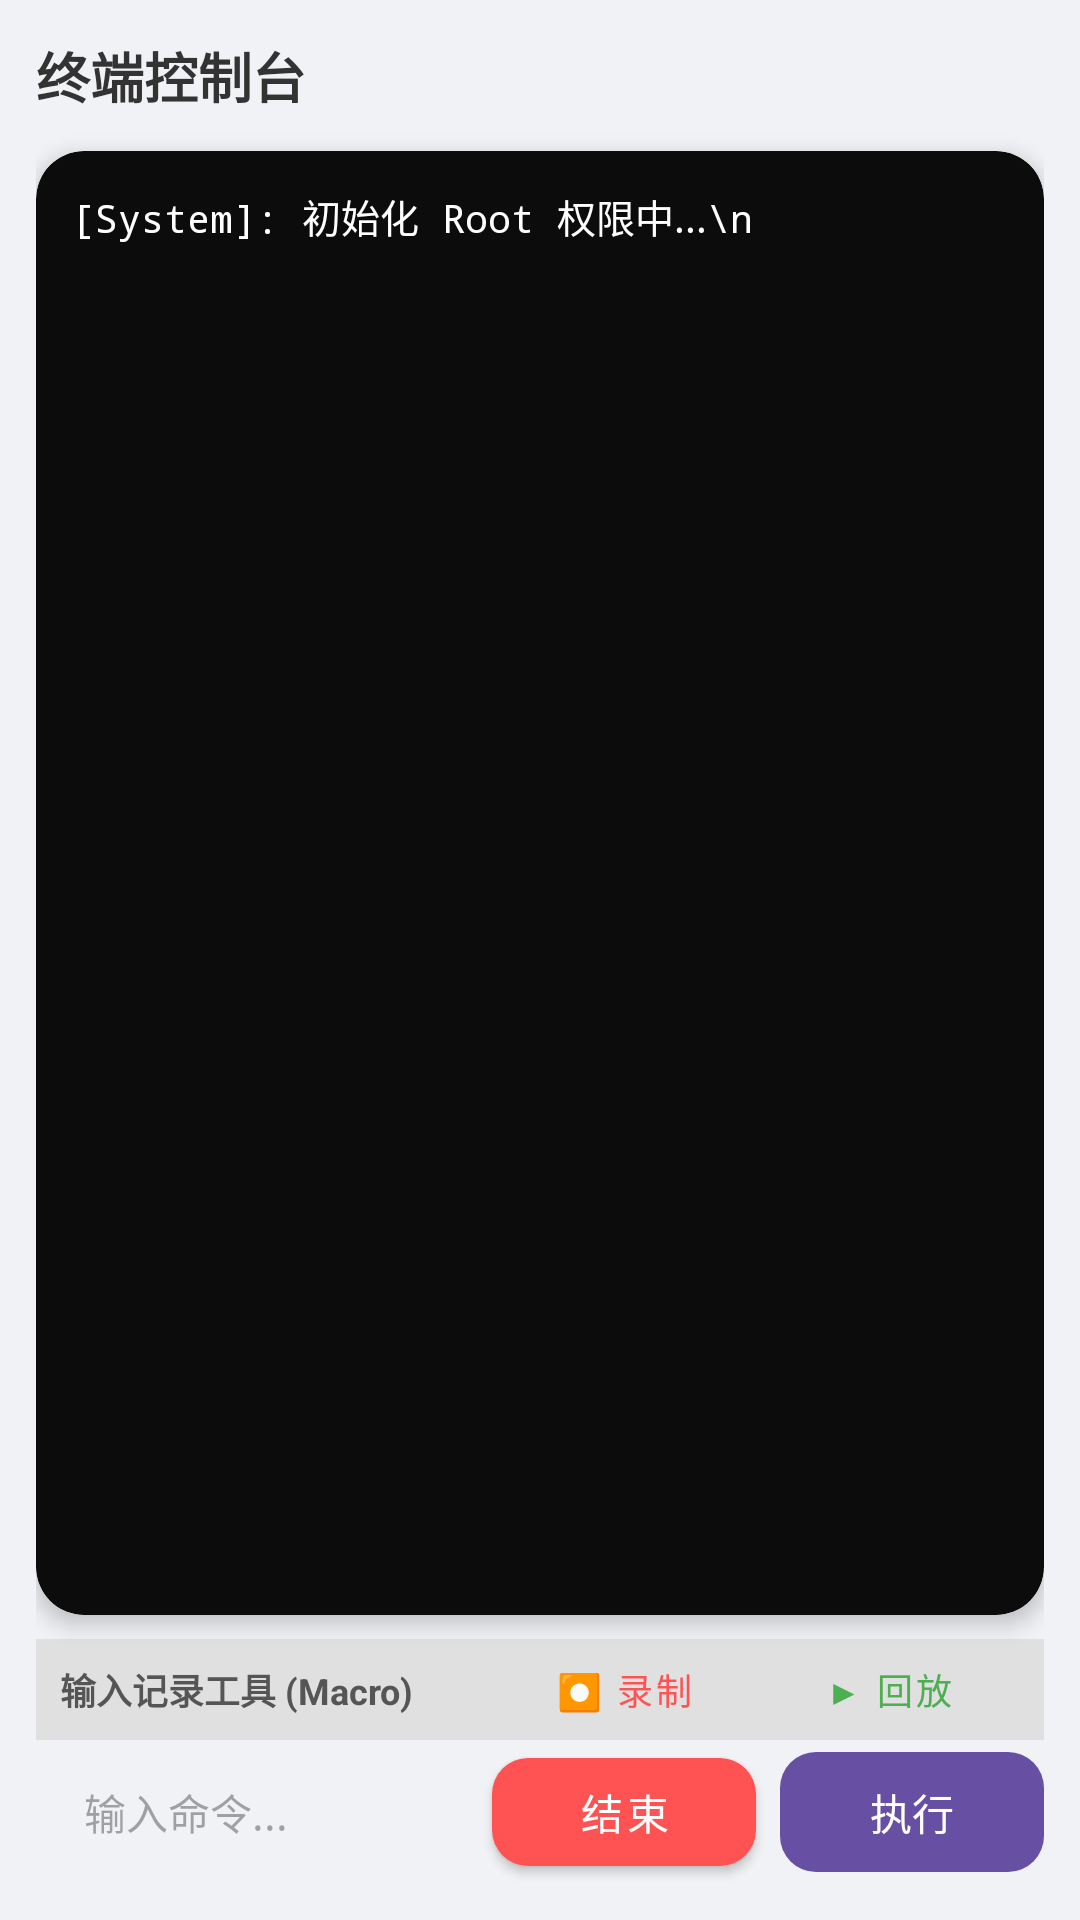

Reconstruct the res/layout file that produces this screen, plus the resources it refers to.
<!-- AndroidManifest.xml: application theme Theme.RootShellRunner -->
<!-- res/layout/activity_terminal.xml -->
<?xml version="1.0" encoding="utf-8"?>
<androidx.constraintlayout.widget.ConstraintLayout xmlns:android="http://schemas.android.com/apk/res/android"
    xmlns:app="http://schemas.android.com/apk/res-auto"
    xmlns:tools="http://schemas.android.com/tools"
    android:layout_width="match_parent"
    android:layout_height="match_parent"
    android:background="#F0F2F5"
    android:padding="12dp"
    tools:context=".TerminalActivity">

    <TextView
        android:id="@+id/tv_terminal_title"
        android:layout_width="wrap_content"
        android:layout_height="wrap_content"
        android:text="终端控制台"
        android:textSize="18sp"
        android:textStyle="bold"
        android:textColor="#333333"
        app:layout_constraintTop_toTopOf="parent"
        app:layout_constraintStart_toStartOf="parent" />

    <com.google.android.material.card.MaterialCardView
        android:id="@+id/card_terminal"
        android:layout_width="match_parent"
        android:layout_height="0dp"
        android:layout_marginTop="12dp"
        android:layout_marginBottom="8dp"
        app:cardBackgroundColor="#0C0C0C"
        app:cardCornerRadius="16dp"
        app:cardElevation="4dp"
        app:strokeWidth="0dp"
        app:layout_constraintTop_toBottomOf="@id/tv_terminal_title"
        app:layout_constraintBottom_toTopOf="@id/layout_macro_controls">

        <ScrollView
            android:id="@+id/scroll_view"
            android:layout_width="match_parent"
            android:layout_height="match_parent"
            android:padding="12dp"
            android:scrollbarThumbVertical="@null">
            <LinearLayout
                android:layout_width="match_parent"
                android:layout_height="wrap_content"
                android:orientation="vertical">
                <TextView
                    android:id="@+id/tv_output"
                    android:layout_width="match_parent"
                    android:layout_height="wrap_content"
                    android:textColor="#FFFFFF"
                    android:fontFamily="monospace"
                    android:textSize="13sp"
                    android:lineSpacingExtra="4dp"
                    android:text="[System]: 初始化 Root 权限中...\n" />
                <TextView
                    android:id="@+id/tv_finish_hint"
                    android:layout_width="match_parent"
                    android:layout_height="wrap_content"
                    android:layout_marginTop="10dp"
                    android:text="● 进程已结束"
                    android:textColor="#FF5252"
                    android:visibility="gone" />
            </LinearLayout>
        </ScrollView>
    </com.google.android.material.card.MaterialCardView>

    
    <LinearLayout
        android:id="@+id/layout_macro_controls"
        android:layout_width="match_parent"
        android:layout_height="wrap_content"
        android:orientation="horizontal"
        android:paddingHorizontal="8dp"
        android:paddingVertical="4dp"
        android:background="#E0E0E0"
        android:gravity="center_vertical"
        app:layout_constraintBottom_toTopOf="@id/layout_input_box">

        <TextView
            android:layout_width="0dp"
            android:layout_height="wrap_content"
            android:layout_weight="1"
            android:text="输入记录工具 (Macro)"
            android:textColor="#555555"
            android:textSize="12sp"
            android:textStyle="bold" />

        <Button
            android:id="@+id/btn_record"
            style="@style/Widget.MaterialComponents.Button.TextButton"
            android:layout_width="wrap_content"
            android:layout_height="wrap_content"
            android:text="⏺ 录制"
            android:textColor="#FF5252"
            android:minHeight="0dp"
            android:padding="4dp"
            android:textSize="12sp" />

        <Button
            android:id="@+id/btn_replay"
            style="@style/Widget.MaterialComponents.Button.TextButton"
            android:layout_width="wrap_content"
            android:layout_height="wrap_content"
            android:text="▶ 回放"
            android:textColor="#4CAF50"
            android:minHeight="0dp"
            android:padding="4dp"
            android:textSize="12sp" />
    </LinearLayout>

    <LinearLayout
        android:id="@+id/layout_input_box"
        android:layout_width="match_parent"
        android:layout_height="wrap_content"
        android:orientation="horizontal"
        android:gravity="center_vertical"
        app:layout_constraintBottom_toBottomOf="parent">

        <EditText
            android:id="@+id/et_input"
            android:layout_width="0dp"
            android:layout_height="48dp"
            android:layout_weight="1"
            android:background="@drawable/bg_input_rounded"
            android:hint="输入命令..."
            android:paddingHorizontal="16dp"
            android:textSize="14sp"
            android:maxLines="1"
            android:imeOptions="actionSend"
            android:inputType="text" />

        <com.google.android.material.button.MaterialButton
            android:id="@+id/btn_terminate"
            style="@style/Widget.MaterialComponents.Button"
            android:layout_width="wrap_content"
            android:layout_height="48dp"
            android:layout_marginStart="8dp"
            android:text="结束"
            android:textColor="#FFFFFF"
            app:backgroundTint="#FF5252"
            app:cornerRadius="12dp" />

        <com.google.android.material.button.MaterialButton
            android:id="@+id/btn_send"
            android:layout_width="wrap_content"
            android:layout_height="48dp"
            android:layout_marginStart="8dp"
            android:text="执行"
            app:cornerRadius="12dp" />
    </LinearLayout>

</androidx.constraintlayout.widget.ConstraintLayout>
<!-- resources referenced by this layout -->
<resources>
  <style name="Theme.RootShellRunner" parent="Theme.Material3.DayNight.NoActionBar">
          <item name="colorPrimary">@color/primary</item>
          <item name="android:windowBackground">#FFFBFF</item>
      </style>
  <color name="primary">#6750A4</color>
</resources>
